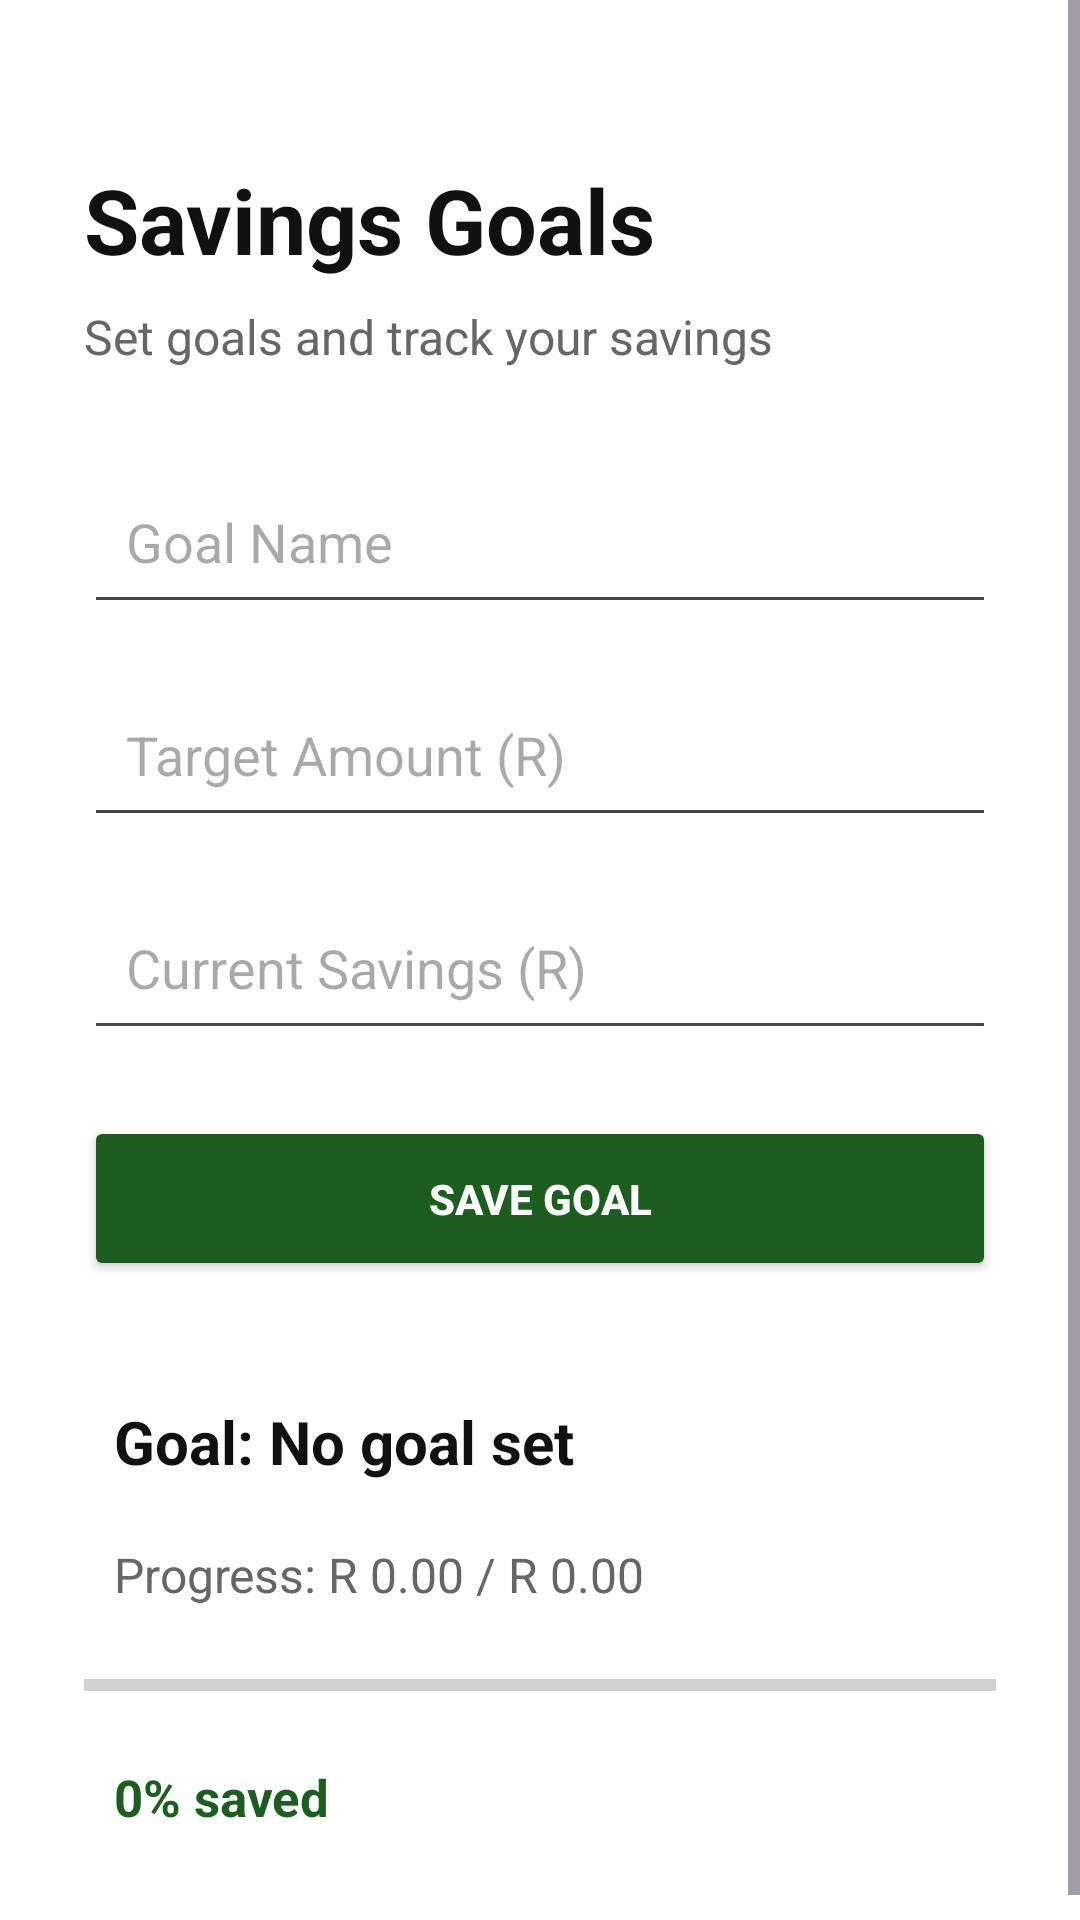

Write the Android layout XML for this screen, with the resource values it uses.
<!-- AndroidManifest.xml: application theme Theme.BudgetBuddySA -->
<!-- res/layout/activity_savings.xml -->
<?xml version="1.0" encoding="utf-8"?>
<ScrollView
    xmlns:android="http://schemas.android.com/apk/res/android"
    android:layout_width="match_parent"
    android:layout_height="match_parent"
    android:background="#FFFFFF">

    <LinearLayout
        android:layout_width="match_parent"
        android:layout_height="wrap_content"
        android:orientation="vertical"
        android:padding="28dp">

        <TextView
            android:layout_width="wrap_content"
            android:layout_height="wrap_content"
            android:text="Savings Goals"
            android:textColor="#111111"
            android:textSize="30sp"
            android:textStyle="bold"
            android:layout_marginTop="25dp"/>

        <TextView
            android:layout_width="wrap_content"
            android:layout_height="wrap_content"
            android:text="Set goals and track your savings"
            android:textColor="#666666"
            android:textSize="16sp"
            android:layout_marginTop="8dp"
            android:layout_marginBottom="30dp"/>

        <EditText
            android:id="@+id/goalNameInput"
            android:layout_width="match_parent"
            android:layout_height="55dp"
            android:hint="Goal Name"
            android:inputType="text"
            android:padding="14dp"/>

        <EditText
            android:id="@+id/goalAmountInput"
            android:layout_width="match_parent"
            android:layout_height="55dp"
            android:layout_marginTop="16dp"
            android:hint="Target Amount (R)"
            android:inputType="numberDecimal"
            android:padding="14dp"/>

        <EditText
            android:id="@+id/currentSavingsInput"
            android:layout_width="match_parent"
            android:layout_height="55dp"
            android:layout_marginTop="16dp"
            android:hint="Current Savings (R)"
            android:inputType="numberDecimal"
            android:padding="14dp"/>

        <Button
            android:id="@+id/saveGoalBtn"
            android:layout_width="match_parent"
            android:layout_height="55dp"
            android:layout_marginTop="22dp"
            android:text="SAVE GOAL"
            android:textColor="#FFFFFF"
            android:textStyle="bold"
            android:backgroundTint="#1B5E20"/>

        <TextView
            android:id="@+id/goalNameText"
            android:layout_width="match_parent"
            android:layout_height="wrap_content"
            android:text="Goal: No goal set"
            android:textColor="#111111"
            android:textSize="20sp"
            android:textStyle="bold"
            android:layout_marginTop="30dp"
            android:padding="10dp"/>

        <TextView
            android:id="@+id/goalProgressText"
            android:layout_width="match_parent"
            android:layout_height="wrap_content"
            android:text="Progress: R 0.00 / R 0.00"
            android:textColor="#666666"
            android:textSize="16sp"
            android:padding="10dp"/>

        <ProgressBar
            android:id="@+id/savingsProgressBar"
            style="?android:attr/progressBarStyleHorizontal"
            android:layout_width="match_parent"
            android:layout_height="12dp"
            android:layout_marginTop="10dp"
            android:max="100"
            android:progress="0"/>

        <TextView
            android:id="@+id/savingsPercentageText"
            android:layout_width="match_parent"
            android:layout_height="wrap_content"
            android:text="0% saved"
            android:textColor="#1B5E20"
            android:textSize="17sp"
            android:textStyle="bold"
            android:layout_marginTop="10dp"
            android:padding="10dp"/>

    </LinearLayout>

</ScrollView>
<!-- resources referenced by this layout -->
<resources>
  <style name="Theme.BudgetBuddySA" parent="Base.Theme.BudgetBuddySA" />
  <style name="Base.Theme.BudgetBuddySA" parent="Theme.Material3.DayNight.NoActionBar">
          
          
      </style>
</resources>
